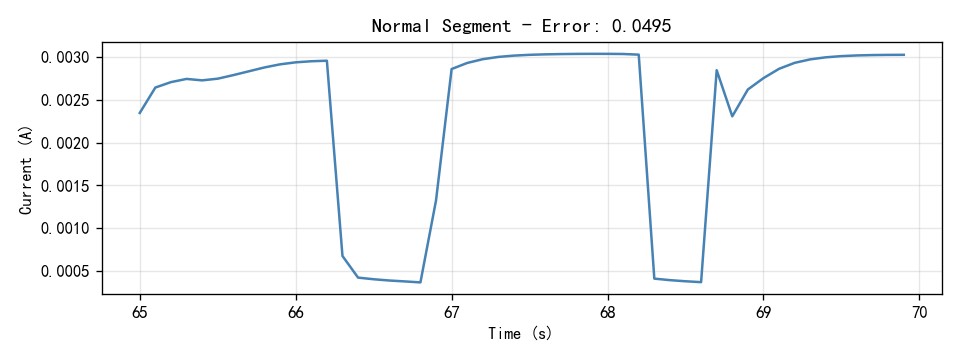

Data behind this chart, as committed beside it:
Time(S), Current(A)
65.0, 0.002349
65.1, 0.002647
65.2, 0.00271
65.3, 0.002748
65.4, 0.002731
65.5, 0.002751
65.6, 0.002792
65.7, 0.002837
65.8, 0.002882
65.9, 0.002919
66.0, 0.002942
66.1, 0.002955
66.2, 0.002961
66.3, 0.0006737
66.4, 0.0004198
66.5, 0.0004008
66.6, 0.000386
66.7, 0.0003754
66.8, 0.0003638
66.9, 0.001324
67.0, 0.002864
67.1, 0.002935
67.2, 0.002979
67.3, 0.003005
67.4, 0.003021
67.5, 0.00303
67.6, 0.003036
67.7, 0.003039
67.8, 0.003041
67.9, 0.003042
68.0, 0.003041
68.1, 0.00304
68.2, 0.003032
68.3, 0.0004082
68.4, 0.0003902
68.5, 0.0003772
68.6, 0.0003667
68.7, 0.00285
68.8, 0.002309
68.9, 0.002624
69.0, 0.002757
69.1, 0.002866
69.2, 0.002936
69.3, 0.002977
69.4, 0.003001
69.5, 0.003015
69.6, 0.003023
69.7, 0.003027
69.8, 0.003029
69.9, 0.00303
